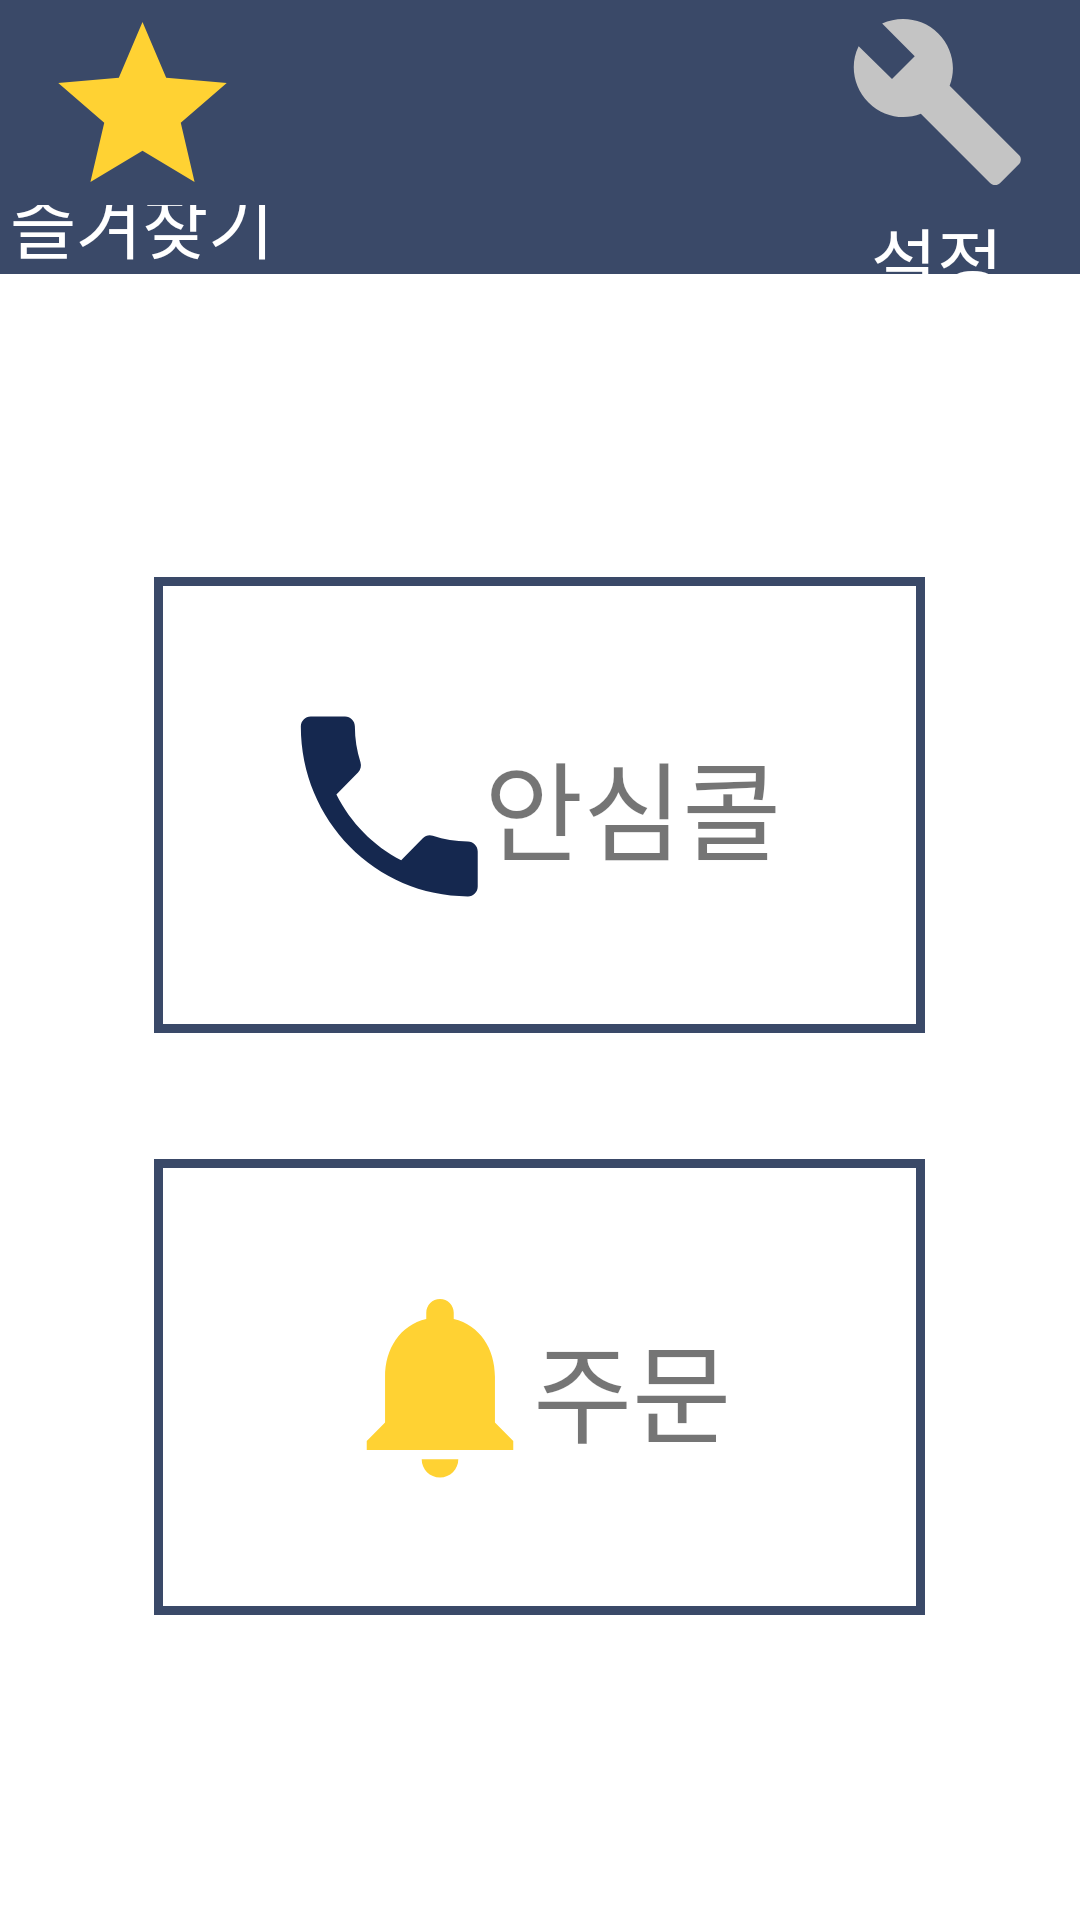

Here is an Android app screen rendered from its layout file. Give the layout XML and the strings, colors and styles it references.
<!-- AndroidManifest.xml: application theme Theme.ICO -->
<!-- res/layout/activity_main.xml -->
<?xml version="1.0" encoding="utf-8"?>
<LinearLayout xmlns:android="http://schemas.android.com/apk/res/android"
    xmlns:app="http://schemas.android.com/apk/res-auto"
    xmlns:tools="http://schemas.android.com/tools"
    android:layout_width="match_parent"
    android:layout_height="match_parent"
    android:orientation="vertical"
    tools:context=".MainActivity">

    <LinearLayout
        android:layout_width="match_parent"
        android:layout_height="0dp"
        android:layout_weight="1"
        android:orientation="horizontal"
        android:background="@color/darkblue">

        <LinearLayout
            android:id="@+id/bookmark"
            android:layout_width="0dp"
            android:layout_height="match_parent"
            android:layout_weight="1"
            android:orientation="vertical">


            <LinearLayout
                android:layout_width="match_parent"
                android:layout_height="0dp"
                android:layout_weight="3"
                android:orientation="vertical"
                android:padding="5dp">

                <ImageView
                    android:layout_width="match_parent"
                    android:layout_height="match_parent"
                    android:src="@drawable/bookmark_foreground"/>
            </LinearLayout>

            <LinearLayout
                android:layout_width="match_parent"
                android:layout_height="0dp"
                android:layout_weight="1"
                android:orientation="vertical">

                <TextView
                    android:text="즐겨찾기"
                    android:layout_width="match_parent"
                    android:layout_height="match_parent"
                    android:textColor="@color/white"
                    android:textSize="24sp"
                    android:gravity="center|bottom"
                    android:fontFamily="@font/cafe24ssurround" />

            </LinearLayout>
        </LinearLayout>

        <LinearLayout
            android:layout_width="0dp"
            android:layout_height="match_parent"
            android:layout_weight="1.8"
            android:orientation="vertical">

        </LinearLayout>

        <LinearLayout
            android:id="@+id/setting_btn"
            android:layout_width="0dp"
            android:layout_height="match_parent"
            android:orientation="vertical"
            android:layout_weight="1">

            <LinearLayout
                android:layout_width="match_parent"
                android:layout_height="0dp"
                android:layout_weight="3"
                android:orientation="vertical"
                android:padding="5dp">

                <ImageView
                    android:layout_width="match_parent"
                    android:layout_height="match_parent"
                    android:src="@drawable/setting_foreground"/>

            </LinearLayout>

            <LinearLayout
                android:layout_width="match_parent"
                android:layout_height="0dp"
                android:layout_weight="1"
                android:orientation="vertical">

                <TextView
                    android:id="@+id/setting"
                    android:layout_width="match_parent"
                    android:layout_height="match_parent"
                    android:layout_weight="1"
                    android:gravity="center"
                    android:text="설정"
                    android:textColor="@color/white"
                    android:textSize="24sp"
                    android:fontFamily="@font/cafe24ssurround" />

            </LinearLayout>
        </LinearLayout>

    </LinearLayout>


    <LinearLayout
        android:layout_width="match_parent"
        android:layout_height="0dp"
        android:layout_weight="6"
        android:orientation="vertical">

        <LinearLayout
            android:layout_width="match_parent"
            android:layout_height="0dp"
            android:layout_weight="6"
            android:orientation="horizontal">

            <LinearLayout
                android:layout_width="0dp"
                android:layout_height="match_parent"
                android:layout_weight="1"
                android:orientation="horizontal"></LinearLayout>

            <LinearLayout
                android:layout_width="0dp"
                android:layout_height="match_parent"
                android:layout_weight="5"
                android:orientation="vertical">

                <LinearLayout
                    android:layout_width="match_parent"
                    android:layout_height="0dp"
                    android:layout_weight="1"
                    android:orientation="vertical"></LinearLayout>

                <LinearLayout
                    android:id="@+id/call"
                    android:layout_width="match_parent"
                    android:layout_height="0dp"
                    android:layout_weight="1.5"
                    android:gravity="center"
                    android:orientation="horizontal"
                    android:background="@drawable/button_round">

                    <ImageView
                        android:layout_width="wrap_content"
                        android:layout_height="wrap_content"
                        android:src="@drawable/call_foreground" />

                    <TextView
                        android:layout_width="wrap_content"
                        android:layout_height="wrap_content"
                        android:text="안심콜"
                        android:textSize="36sp"
                        android:fontFamily="@font/cafe24ohsquareair"/>
                </LinearLayout>
            </LinearLayout>

            <LinearLayout
                android:layout_width="0dp"
                android:layout_height="match_parent"
                android:layout_weight="1"
                android:orientation="horizontal"></LinearLayout>

        </LinearLayout>

        <LinearLayout
            android:layout_width="match_parent"
            android:layout_height="0dp"
            android:layout_weight="1"
            android:orientation="vertical"></LinearLayout>

        <LinearLayout
            android:layout_width="match_parent"
            android:layout_height="0dp"
            android:layout_weight="6"
            android:gravity="top">

            <LinearLayout
                android:layout_width="0dp"
                android:layout_height="match_parent"
                android:layout_weight="1"
                android:orientation="horizontal">

            </LinearLayout>

            <LinearLayout
                android:layout_width="0dp"
                android:layout_height="match_parent"
                android:layout_weight="5"
                android:orientation="vertical">

                <LinearLayout
                    android:id="@+id/order"
                    android:layout_width="match_parent"
                    android:layout_height="0dp"
                    android:layout_weight="1.5"
                    android:orientation="horizontal"
                    android:gravity="center"
                    android:background="@drawable/button_round">

                    <ImageView
                        android:layout_width="wrap_content"
                        android:layout_height="wrap_content"
                        android:src="@drawable/bell_foreground" />

                    <TextView
                        android:layout_width="wrap_content"
                        android:layout_height="wrap_content"
                        android:text="주문"
                        android:textSize="36sp"
                        android:fontFamily="@font/cafe24ohsquareair" />

                </LinearLayout>

                <LinearLayout
                    android:layout_width="match_parent"
                    android:layout_height="0dp"
                    android:layout_weight="1"
                    android:orientation="horizontal">
                </LinearLayout>
            </LinearLayout>

            <LinearLayout
                android:layout_width="0dp"
                android:layout_height="match_parent"
                android:layout_weight="1"
                android:orientation="horizontal"></LinearLayout>

        </LinearLayout>

    </LinearLayout>

</LinearLayout>
<!-- resources referenced by this layout -->
<resources>
  <color name="darkblue">#3A4968</color>
  <color name="white">#FFFFFFFF</color>
  <!-- drawable bell_foreground (drawable) -->
  <vector xmlns:android="http://schemas.android.com/apk/res/android"
      android:width="62dp"
      android:height="62dp"
      android:viewportWidth="108"
      android:viewportHeight="108"
      android:tint="#FFD233">
    <group android:scaleX="5.3172817"
        android:scaleY="5.3172817"
        android:translateX="-9.807382"
        android:translateY="-10.989">
      <path
          android:fillColor="@android:color/white"
          android:pathData="M12,22c1.1,0 2,-0.9 2,-2h-4c0,1.1 0.89,2 2,2zM18,16v-5c0,-3.07 -1.64,-5.64 -4.5,-6.32L13.5,4c0,-0.83 -0.67,-1.5 -1.5,-1.5s-1.5,0.67 -1.5,1.5v0.68C7.63,5.36 6,7.92 6,11v5l-2,2v1h16v-1l-2,-2z"/>
    </group>
  </vector>
  <!-- drawable bookmark_foreground (drawable) -->
  <vector xmlns:android="http://schemas.android.com/apk/res/android"
      android:width="60dp"
      android:height="60dp"
      android:viewportWidth="108"
      android:viewportHeight="108"
      android:tint="#FFD233">
    <group android:scaleX="5.19912"
        android:scaleY="5.19912"
        android:translateX="-8.38944"
        android:translateY="-6.07872">
      <path
          android:fillColor="@android:color/white"
          android:pathData="M12,17.27L18.18,21l-1.64,-7.03L22,9.24l-7.19,-0.61L12,2 9.19,8.63 2,9.24l5.46,4.73L5.82,21z"/>
    </group>
  </vector>
  <!-- drawable button_round (drawable) -->
  <?xml version="1.0" encoding="utf-8"?>
  <shape
      xmlns:android="http://schemas.android.com/apk/res/android"
      android:shape="rectangle">
  
      
      <solid android:color="@android:color/white" />
  
      
      <padding
          android:bottom="-1dp"
          android:right="-1dp"
          android:left="-1dp"/>
  
      
      <stroke
          android:width="3dp"
          android:color="@color/darkblue" />
  
  </shape>
  <!-- drawable setting_foreground (drawable) -->
  <vector xmlns:android="http://schemas.android.com/apk/res/android"
      android:width="60dp"
      android:height="60dp"
      android:viewportWidth="108"
      android:viewportHeight="108"
      android:tint="#C4C4C4">
    <group android:scaleX="4.679208"
        android:scaleY="4.679208"
        android:translateX="-2.150496"
        android:translateY="-2.670408">
      <path
          android:fillColor="@android:color/white"
          android:pathData="M22.7,19l-9.1,-9.1c0.9,-2.3 0.4,-5 -1.5,-6.9 -2,-2 -5,-2.4 -7.4,-1.3L9,6 6,9 1.6,4.7C0.4,7.1 0.9,10.1 2.9,12.1c1.9,1.9 4.6,2.4 6.9,1.5l9.1,9.1c0.4,0.4 1,0.4 1.4,0l2.3,-2.3c0.5,-0.4 0.5,-1.1 0.1,-1.4z"/>
    </group>
  </vector>
  <style name="Theme.ICO" parent="Theme.MaterialComponents.DayNight.DarkActionBar">
          
          <item name="colorPrimary">@color/purple_500</item>
          <item name="colorPrimaryVariant">@color/purple_700</item>
          <item name="colorOnPrimary">@color/white</item>
          
          <item name="colorSecondary">@color/teal_200</item>
          <item name="colorSecondaryVariant">@color/teal_700</item>
          <item name="colorOnSecondary">@color/black</item>
          
          <item name="android:statusBarColor" tools:targetApi="l">?attr/colorPrimaryVariant</item>
          
          <item name="windowActionBar">false</item>
          <item name="windowNoTitle">true</item>
      </style>
  <color name="purple_500">#FF6200EE</color>
  <color name="purple_700">#FF3700B3</color>
  <color name="teal_200">#FF03DAC5</color>
  <color name="teal_700">#FF018786</color>
  <color name="black">#FF000000</color>
</resources>
